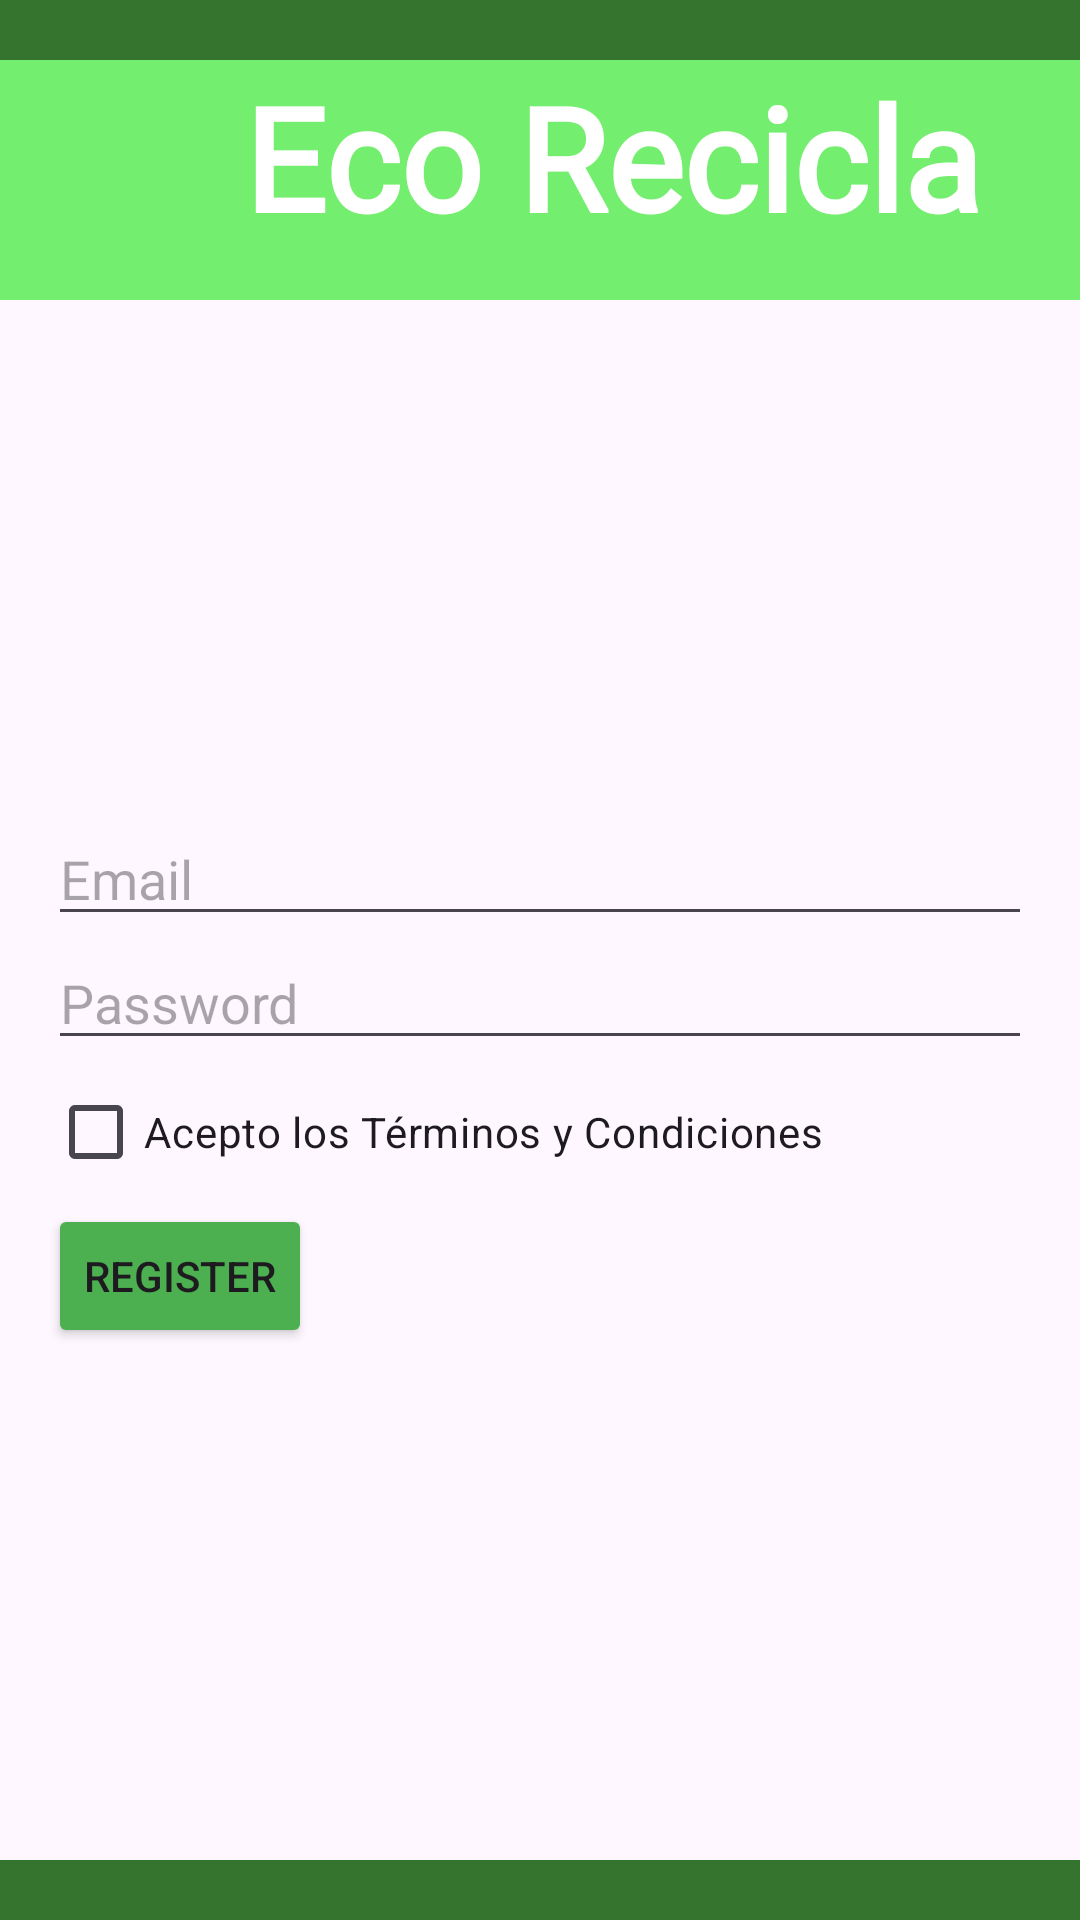

Write the Android layout XML for this screen, with the resource values it uses.
<!-- AndroidManifest.xml: application theme Theme._99EcoApp -->
<!-- res/layout/activity_register.xml -->
<?xml version="1.0" encoding="utf-8"?>
<androidx.constraintlayout.widget.ConstraintLayout xmlns:android="http://schemas.android.com/apk/res/android"
    xmlns:app="http://schemas.android.com/apk/res-auto"
    xmlns:tools="http://schemas.android.com/tools"
    android:id="@+id/main"
    android:layout_width="match_parent"
    android:layout_height="match_parent"
    tools:context=".LoginActivity">

    <FrameLayout
        android:id="@+id/frlmargenalta"
        android:layout_width="match_parent"
        android:layout_height="20dp"
        android:background="#35742F"
        app:layout_constraintEnd_toEndOf="parent"
        app:layout_constraintStart_toStartOf="parent"
        app:layout_constraintTop_toTopOf="parent">
    </FrameLayout>

    <FrameLayout
        android:id="@+id/fragmentHeat"
        android:layout_width="match_parent"
        android:layout_height="80dp"
        app:layout_constraintVertical_bias="1.0"
        android:background="#74EE6E"
        app:layout_constraintEnd_toEndOf="parent"
        app:layout_constraintStart_toStartOf="parent"
        app:layout_constraintTop_toBottomOf="@+id/frlmargenalta">

        <TextView
            android:id="@+id/txtTitulo"
            android:layout_width="408dp"
            android:layout_height="80dp"
            android:fontFamily="@font/nunito_black"
            android:text="Eco Recicla"
            android:textAlignment="center"
            android:textColor="#FFFFFF"
            android:textSize="48sp"
            android:textStyle="bold" />

    </FrameLayout>

    <LinearLayout
        android:layout_width="match_parent"
        android:layout_height="wrap_content"
        android:orientation="vertical"
        android:padding="16dp"
        app:layout_constraintBottom_toTopOf="@+id/frlmargenbaja"
        app:layout_constraintEnd_toEndOf="parent"
        app:layout_constraintStart_toStartOf="parent"
        app:layout_constraintTop_toBottomOf="@+id/fragmentHeat">

        <EditText
            android:id="@+id/editTextEmail"
            android:layout_width="match_parent"
            android:layout_height="wrap_content"
            android:hint="Email" />

        <EditText
            android:id="@+id/editTextPassword"
            android:layout_width="match_parent"
            android:layout_height="wrap_content"
            android:hint="Password"
            android:inputType="textPassword" />

        <CheckBox
            android:id="@+id/checkBoxTerms"
            android:layout_width="wrap_content"
            android:layout_height="wrap_content"
            android:text="Acepto los Términos y Condiciones" />

        <Button
            android:id="@+id/buttonRegister"
            android:layout_width="wrap_content"
            android:layout_height="wrap_content"
            android:backgroundTint="#4CAF50"
            android:text="Register" />
    </LinearLayout>


    <FrameLayout
        android:id="@+id/frlmargenbaja"
        android:layout_width="match_parent"
        android:layout_height="20dp"
        android:background="#35742F"
        app:layout_constraintEnd_toEndOf="parent"
        app:layout_constraintBottom_toBottomOf="parent"
        app:layout_constraintStart_toStartOf="parent"
        >

    </FrameLayout>


</androidx.constraintlayout.widget.ConstraintLayout>
<!-- resources referenced by this layout -->
<resources>
  <style name="Theme._99EcoApp" parent="Base.Theme._99EcoApp" />
  <style name="Base.Theme._99EcoApp" parent="Theme.Material3.DayNight.NoActionBar">
          
          
      </style>
</resources>
